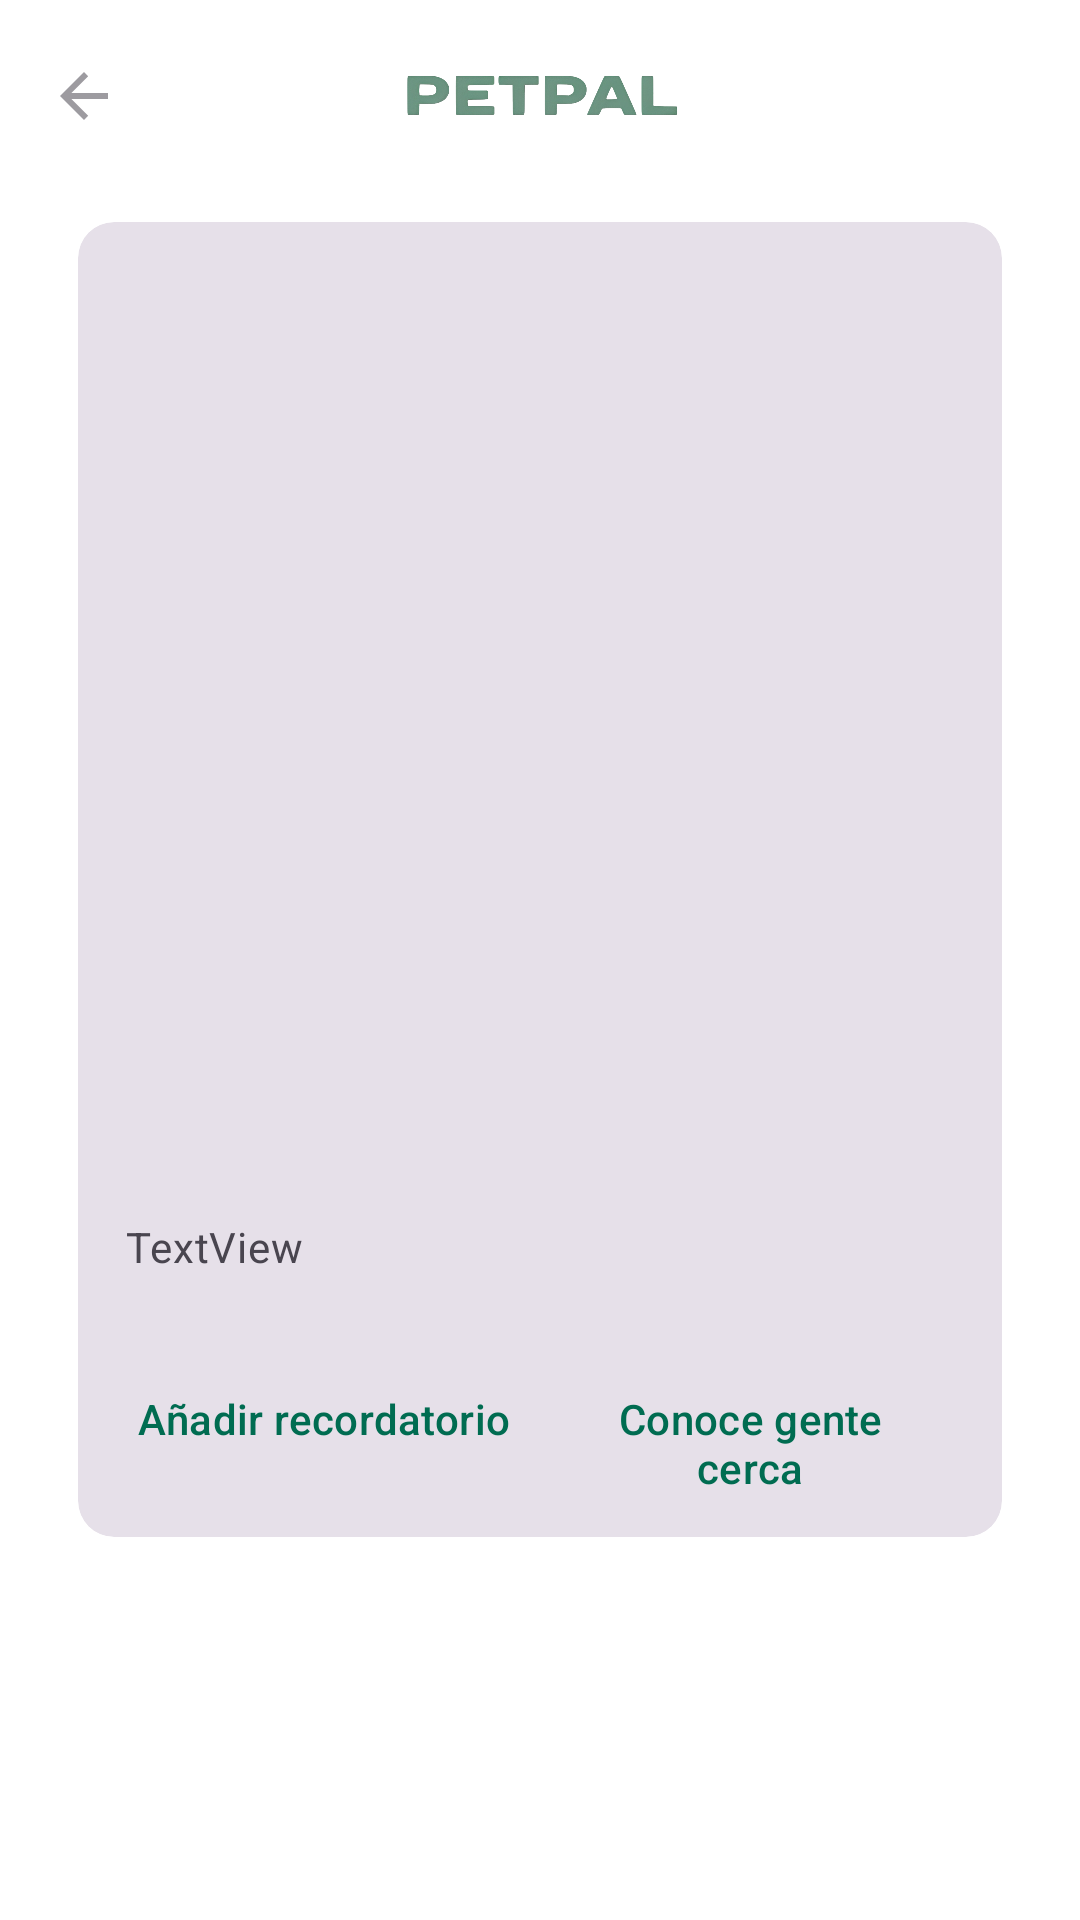

Write the Android layout XML for this screen, with the resource values it uses.
<!-- AndroidManifest.xml: application theme Theme.PetpalTheme -->
<!-- res/layout/activity_pet_profile.xml -->
<?xml version="1.0" encoding="utf-8"?>
<androidx.coordinatorlayout.widget.CoordinatorLayout xmlns:android="http://schemas.android.com/apk/res/android"
    xmlns:app="http://schemas.android.com/apk/res-auto"
    xmlns:tools="http://schemas.android.com/tools"
    android:layout_width="match_parent"
    android:layout_height="match_parent"
    android:fitsSystemWindows="true">

    <FrameLayout
        android:layout_width="match_parent"
        android:layout_height="match_parent"
        android:layout_marginLeft="16dp"
        android:layout_marginRight="16dp"
        app:layout_behavior="@string/appbar_scrolling_view_behavior">

        <com.google.android.material.card.MaterialCardView
            android:id="@+id/card"
            style="?attr/materialCardViewFilledStyle"
            android:layout_width="match_parent"
            android:layout_height="wrap_content"
            android:layout_margin="10dp">

            <LinearLayout
                android:layout_width="match_parent"
                android:layout_height="wrap_content"
                android:orientation="vertical">

                <ImageView
                    android:id="@+id/foto"
                    android:layout_width="match_parent"
                    android:layout_height="300dp"
                    android:scaleType="centerCrop" />

                <LinearLayout
                    android:layout_width="match_parent"
                    android:layout_height="wrap_content"
                    android:orientation="vertical"
                    android:padding="16dp">

                    <TextView
                        android:id="@+id/info"
                        android:layout_width="wrap_content"
                        android:layout_height="wrap_content"
                        android:layout_marginTop="16dp"
                        android:text="@string/info_text"
                        android:textAppearance="?attr/textAppearanceBodyMedium"
                        android:textColor="?android:attr/textColorSecondary" />

                </LinearLayout>

                <LinearLayout
                    android:layout_width="wrap_content"
                    android:layout_height="wrap_content"
                    android:layout_margin="8dp"
                    android:orientation="horizontal">

                    <com.google.android.material.button.MaterialButton
                        android:id="@+id/reminder"
                        style="?attr/borderlessButtonStyle"
                        android:layout_width="wrap_content"
                        android:layout_height="wrap_content"
                        android:onClick="reminder"
                        android:text="@string/anadir_recordatorio" />

                    <com.google.android.material.button.MaterialButton
                        android:id="@+id/darpaseo"
                        style="?attr/borderlessButtonStyle"
                        android:layout_width="wrap_content"
                        android:layout_height="wrap_content"
                        android:layout_marginEnd="8dp"
                        android:onClick="paseo"
                        android:text="@string/conoce_gente_cerca" />



                </LinearLayout>

            </LinearLayout>

        </com.google.android.material.card.MaterialCardView>


    </FrameLayout>

    <com.google.android.material.appbar.AppBarLayout
        android:id="@+id/appBarLayout"
        android:layout_width="match_parent"
        android:layout_height="wrap_content"
        android:fitsSystemWindows="true">

        <com.google.android.material.appbar.MaterialToolbar
            android:id="@+id/topAppBar"
            android:layout_width="match_parent"
            android:layout_height="?attr/actionBarSize"
            app:navigationIcon="@drawable/ic_arrow_back_24dp"
            app:titleCentered="true">

            <ImageView
                android:id="@+id/logo"
                android:layout_width="100dp"
                android:layout_height="match_parent"
                android:layout_gravity="center"
                android:contentDescription="@string/petpal"
                android:src="@drawable/logo_petpal" />
        </com.google.android.material.appbar.MaterialToolbar>
    </com.google.android.material.appbar.AppBarLayout>

</androidx.coordinatorlayout.widget.CoordinatorLayout>
<!-- resources referenced by this layout -->
<resources>
  <!-- drawable ic_arrow_back_24dp (drawable) -->
  <vector xmlns:android="http://schemas.android.com/apk/res/android"
      android:width="24.0dp"
      android:height="24.0dp"
      android:tint="?attr/colorControlNormal"
      android:viewportWidth="24.0"
      android:viewportHeight="24.0">
      <path
          android:fillColor="#8a000000"
          android:pathData="M20.0,11.0L7.8,11.0l5.6,-5.6L12.0,4.0l-8.0,8.0l8.0,8.0l1.4,-1.4L7.8,13.0L20.0,13.0L20.0,11.0z" />
  </vector>
  <string name="anadir_recordatorio">Añadir recordatorio</string>
  <string name="conoce_gente_cerca">Conoce gente cerca</string>
  <string name="info_text">TextView</string>
  <string name="petpal">Petpal</string>
  <color name="md_theme_light_background">#FFFFFF</color>
  <color name="md_theme_light_primary">#006C51</color>
  <color name="md_theme_light_onPrimary">#FFFFFF</color>
  <color name="md_theme_light_primaryContainer">#84F8CD</color>
  <color name="md_theme_light_onPrimaryContainer">#002116</color>
  <color name="md_theme_light_secondary">#4C6359</color>
  <color name="md_theme_light_onSecondary">#FFFFFF</color>
  <color name="md_theme_light_secondaryContainer">#CEE9DB</color>
  <color name="md_theme_light_onSecondaryContainer">#082017</color>
  <color name="md_theme_light_tertiary">#3F6375</color>
  <color name="md_theme_light_onTertiary">#FFFFFF</color>
  <color name="md_theme_light_tertiaryContainer">#C2E8FD</color>
  <color name="md_theme_light_onTertiaryContainer">#001F2B</color>
  <color name="md_theme_light_error">#BA1A1A</color>
  <color name="md_theme_light_errorContainer">#FFDAD6</color>
  <color name="md_theme_light_onError">#FFFFFF</color>
  <color name="md_theme_light_onErrorContainer">#410002</color>
  <color name="md_theme_light_onBackground">#FFFFFF</color>
  <color name="md_theme_light_onSurface">#191C1A</color>
  <color name="md_theme_light_surfaceVariant">#DBE5DE</color>
  <color name="md_theme_light_onSurfaceVariant">#404944</color>
  <color name="md_theme_light_outline">#707974</color>
  <color name="md_theme_light_inverseOnSurface">#EFF1EE</color>
  <color name="md_theme_light_inverseSurface">#2E312F</color>
  <color name="md_theme_light_inversePrimary">#66DBB2</color>
</resources>
